3-way image classification set "cleaned_dataset" from GitHub (adityalaxkar123/ai_skin_disease_detection_model); label vocabulary: acne rosacea, eczema, melanoma.

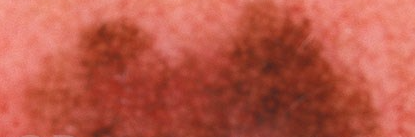
Label: melanoma

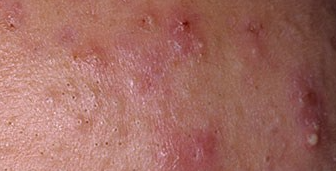
Label: acne rosacea

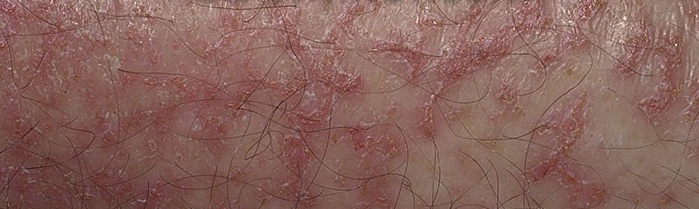
Label: eczema

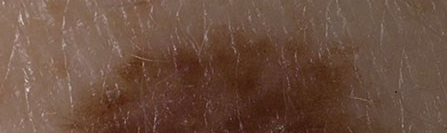
Label: melanoma

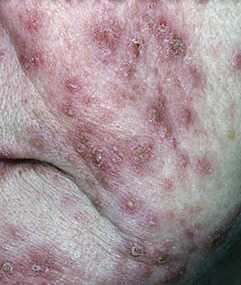
Label: acne rosacea

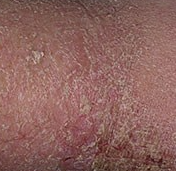
Label: eczema
